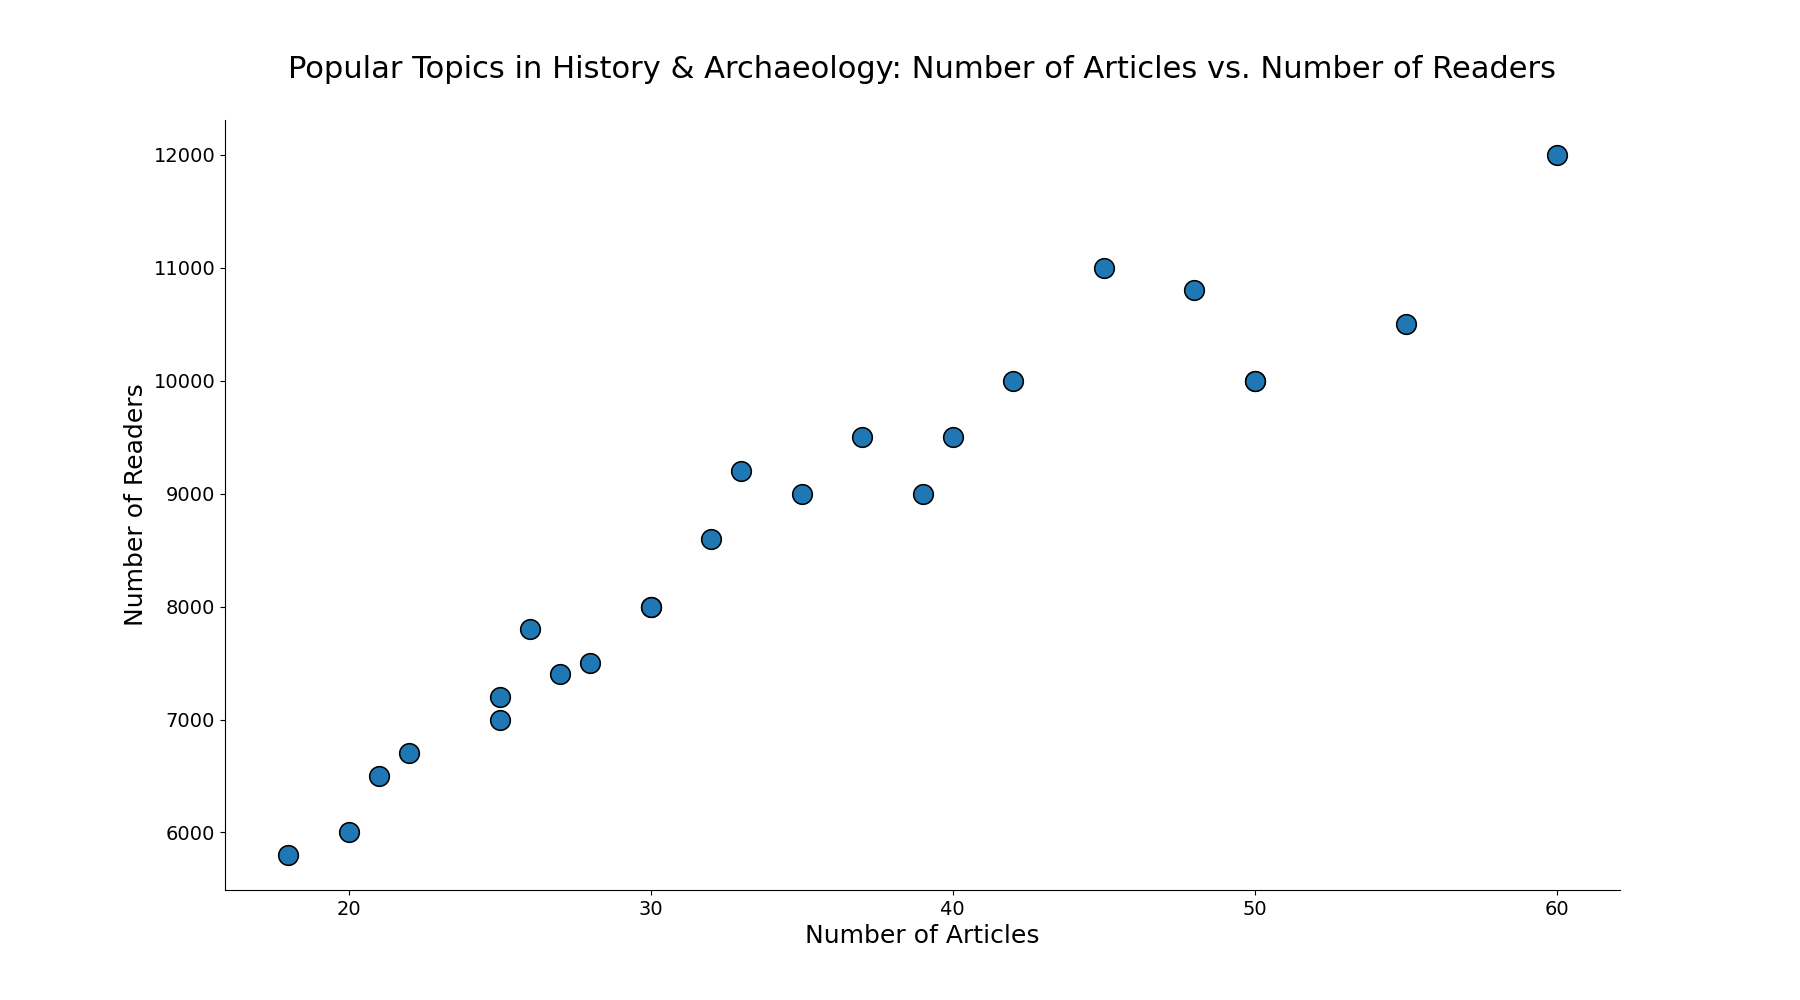

The data file committed next to this chart (first rows):
Topic, Number_of_Articles, Number_of_Readers
Ancient_Civilizations, 50, 10000
Medieval_History, 30, 8000
Renaissance_Art, 25, 7000
Industrial_Revolution, 40, 9500
Modern_History, 60, 12000
Archaeological_Discoveries, 35, 9000
Cultural_Anthropology, 45, 11000
Historical_Figures, 55, 10500
Military_History, 20, 6000
World_War_II, 50, 10000
Ancient_Monuments, 28, 7500
Colonial_History, 22, 6700
History_of_Science, 33, 9200
Historical_Literature, 27, 7400
Political_History, 48, 10800
Economic_History, 37, 9500
Art_History, 42, 10000
Religious_History, 30, 8000
Historiography, 18, 5800
Public_History, 25, 7200
Social_History, 39, 9000
Oral_History, 32, 8600
Historical_Methodology, 21, 6500
Historians_and_Scholarship, 26, 7800
